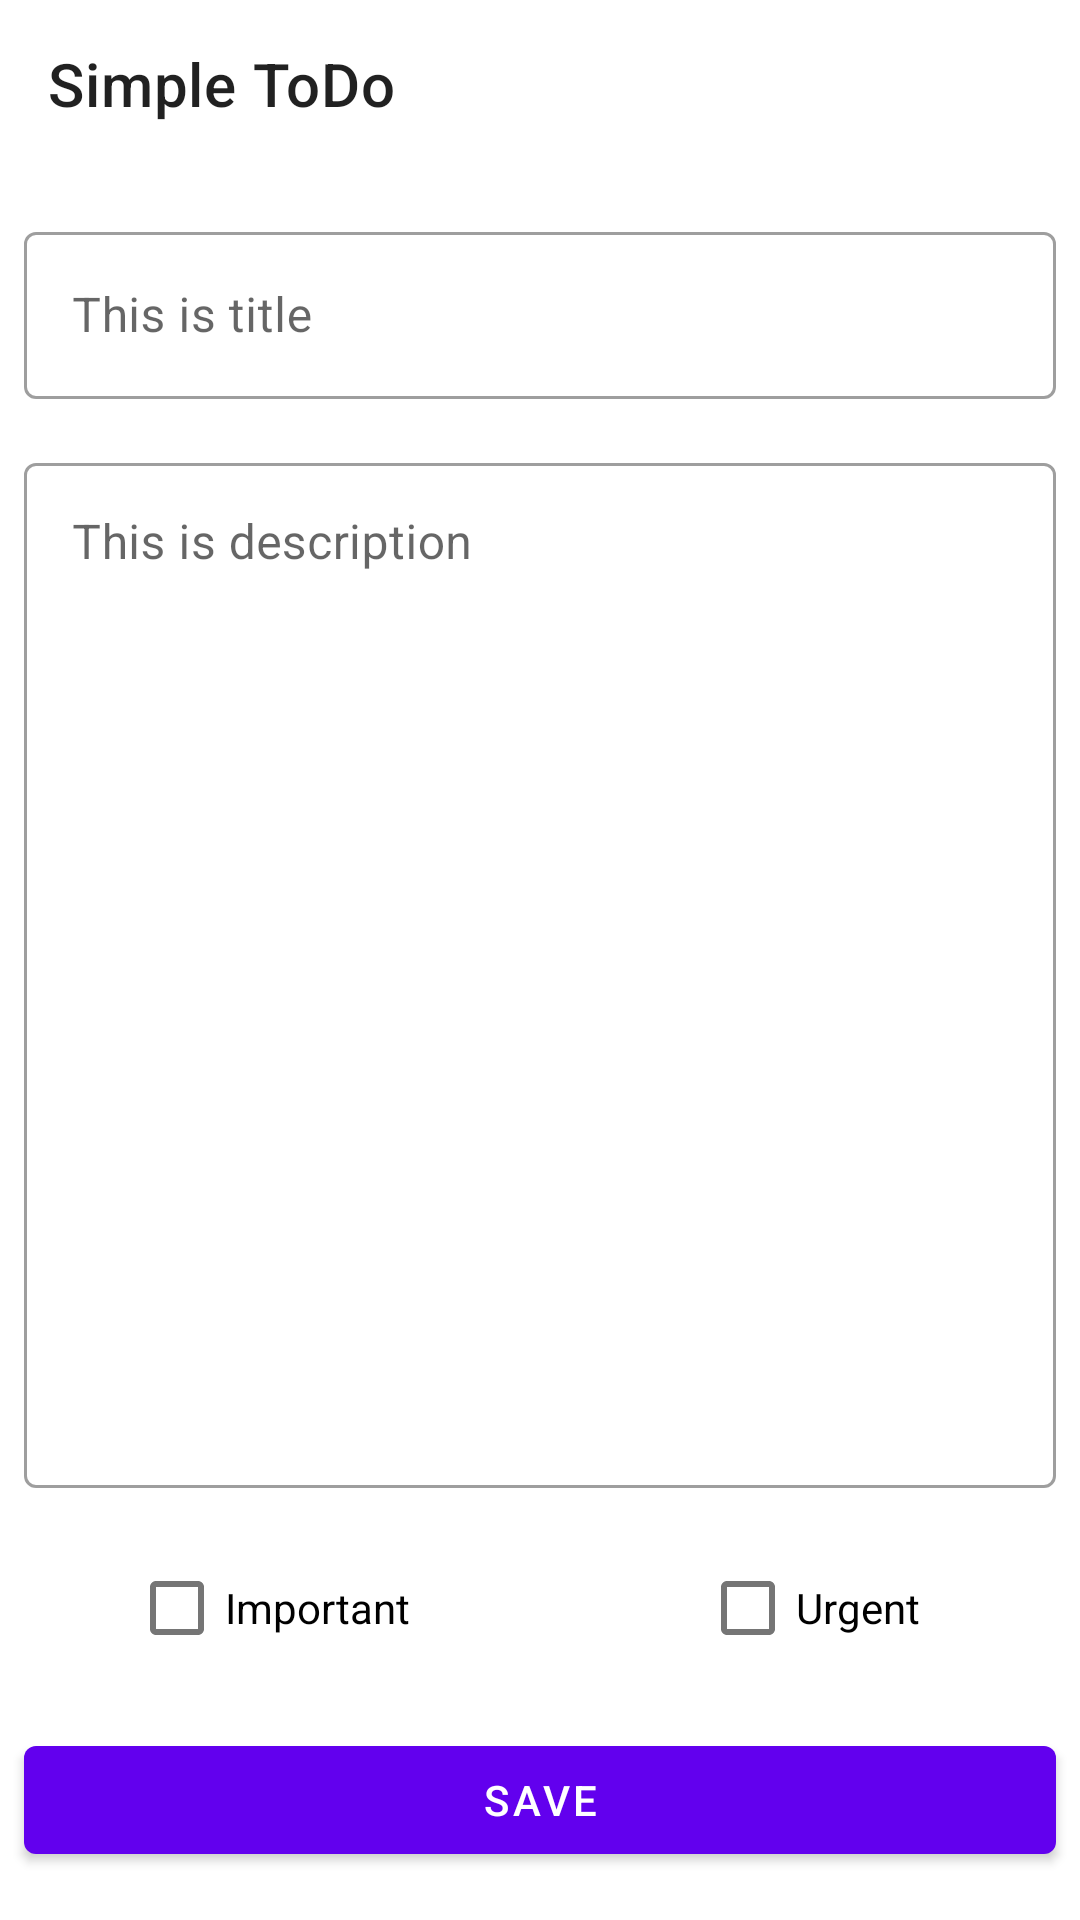

Android layout source for this screen:
<!-- AndroidManifest.xml: application theme Theme.SimpleToDo -->
<!-- res/layout/fragment_add.xml -->
<?xml version="1.0" encoding="utf-8"?>
<androidx.constraintlayout.widget.ConstraintLayout xmlns:android="http://schemas.android.com/apk/res/android"
    xmlns:app="http://schemas.android.com/apk/res-auto"
    xmlns:tools="http://schemas.android.com/tools"
    android:id="@+id/root_add"
    android:layout_width="match_parent"
    android:layout_height="match_parent"
    tools:context=".common.presentation.add.ui.AddFragment">

    <androidx.appcompat.widget.Toolbar
        android:id="@+id/toolbar_add"
        android:layout_width="match_parent"
        android:layout_height="wrap_content"
        app:layout_constraintEnd_toEndOf="parent"
        app:layout_constraintStart_toStartOf="parent"
        app:layout_constraintTop_toTopOf="parent"
        app:title="@string/app_name" />

    <com.google.android.material.textfield.TextInputLayout
        android:id="@+id/tf_title"
        style="@style/Widget.MaterialComponents.TextInputLayout.OutlinedBox"
        android:layout_width="match_parent"
        android:layout_height="wrap_content"
        android:layout_marginStart="8dp"
        android:layout_marginTop="16dp"
        android:layout_marginEnd="8dp"
        android:hint="@string/placeholder_title"
        app:layout_constraintEnd_toEndOf="parent"
        app:layout_constraintStart_toStartOf="parent"
        app:layout_constraintTop_toBottomOf="@id/toolbar_add">

        <com.google.android.material.textfield.TextInputEditText
            android:id="@+id/edt_title"
            android:layout_width="match_parent"
            android:layout_height="match_parent"
            android:imeOptions="actionNext"
            android:inputType="textAutoCorrect" />

    </com.google.android.material.textfield.TextInputLayout>

    <com.google.android.material.textfield.TextInputLayout
        android:id="@+id/tf_description"
        style="@style/Widget.MaterialComponents.TextInputLayout.OutlinedBox"
        android:layout_width="match_parent"
        android:layout_height="0dp"
        android:layout_marginStart="8dp"
        android:layout_marginTop="16dp"
        android:layout_marginEnd="8dp"
        android:layout_marginBottom="16dp"
        android:hint="@string/placeholder_desc"
        app:layout_constraintBottom_toTopOf="@+id/chk_is_important"
        app:layout_constraintEnd_toEndOf="parent"
        app:layout_constraintStart_toStartOf="parent"
        app:layout_constraintTop_toBottomOf="@+id/tf_title">

        <com.google.android.material.textfield.TextInputEditText
            android:id="@+id/edt_description"
            android:layout_width="match_parent"
            android:layout_height="match_parent"
            android:gravity="start"
            android:imeOptions="actionDone"
            android:inputType="textAutoCorrect" />

    </com.google.android.material.textfield.TextInputLayout>

    <com.google.android.material.checkbox.MaterialCheckBox
        android:id="@+id/chk_is_important"
        android:layout_width="wrap_content"
        android:layout_height="wrap_content"
        android:layout_marginBottom="16dp"
        android:text="@string/text_important"
        app:layout_constraintBottom_toTopOf="@+id/btn_save"
        app:layout_constraintEnd_toStartOf="@+id/guideline4"
        app:layout_constraintStart_toStartOf="parent" />

    <com.google.android.material.checkbox.MaterialCheckBox
        android:id="@+id/chk_is_urgent"
        android:layout_width="wrap_content"
        android:layout_height="wrap_content"
        android:layout_marginBottom="16dp"
        android:text="@string/text_urgent"
        app:layout_constraintBottom_toTopOf="@+id/btn_save"
        app:layout_constraintEnd_toEndOf="parent"
        app:layout_constraintStart_toStartOf="@+id/guideline4" />

    <androidx.constraintlayout.widget.Guideline
        android:id="@+id/guideline4"
        android:layout_width="wrap_content"
        android:layout_height="wrap_content"
        android:orientation="vertical"
        app:layout_constraintGuide_percent="0.5" />

    <com.google.android.material.button.MaterialButton
        android:id="@+id/btn_save"
        android:layout_width="match_parent"
        android:layout_height="wrap_content"
        android:layout_marginStart="8dp"
        android:layout_marginEnd="8dp"
        android:layout_marginBottom="16dp"
        android:text="@string/text_save"
        app:layout_constraintBottom_toBottomOf="parent"
        app:layout_constraintEnd_toEndOf="parent"
        app:layout_constraintStart_toStartOf="parent" />

    <ProgressBar
        android:id="@+id/progress_add"
        android:layout_width="wrap_content"
        android:layout_height="wrap_content"
        android:visibility="gone"
        app:layout_constraintBottom_toBottomOf="parent"
        app:layout_constraintEnd_toEndOf="parent"
        app:layout_constraintStart_toStartOf="parent"
        app:layout_constraintTop_toTopOf="parent"
        tools:visibility="visible" />

</androidx.constraintlayout.widget.ConstraintLayout>
<!-- resources referenced by this layout -->
<resources>
  <string name="app_name">Simple ToDo</string>
  <string name="placeholder_desc">This is description</string>
  <string name="placeholder_title">This is title</string>
  <string name="text_important">Important</string>
  <string name="text_save">Save</string>
  <string name="text_urgent">Urgent</string>
  <style name="Theme.SimpleToDo" parent="Theme.MaterialComponents.DayNight.NoActionBar">
          
          <item name="colorPrimary">@color/purple_500</item>
          <item name="colorPrimaryVariant">@color/purple_700</item>
          <item name="colorOnPrimary">@color/white</item>
          
          <item name="colorSecondary">@color/teal_200</item>
          <item name="colorSecondaryVariant">@color/teal_700</item>
          <item name="colorOnSecondary">@color/black</item>
          
          <item name="android:statusBarColor" tools:targetApi="l">?attr/colorPrimaryVariant</item>
          
      </style>
  <color name="purple_500">#FF6200EE</color>
  <color name="purple_700">#FF3700B3</color>
  <color name="white">#FFFFFFFF</color>
  <color name="teal_200">#FF03DAC5</color>
  <color name="teal_700">#FF018786</color>
  <color name="black">#FF000000</color>
</resources>
